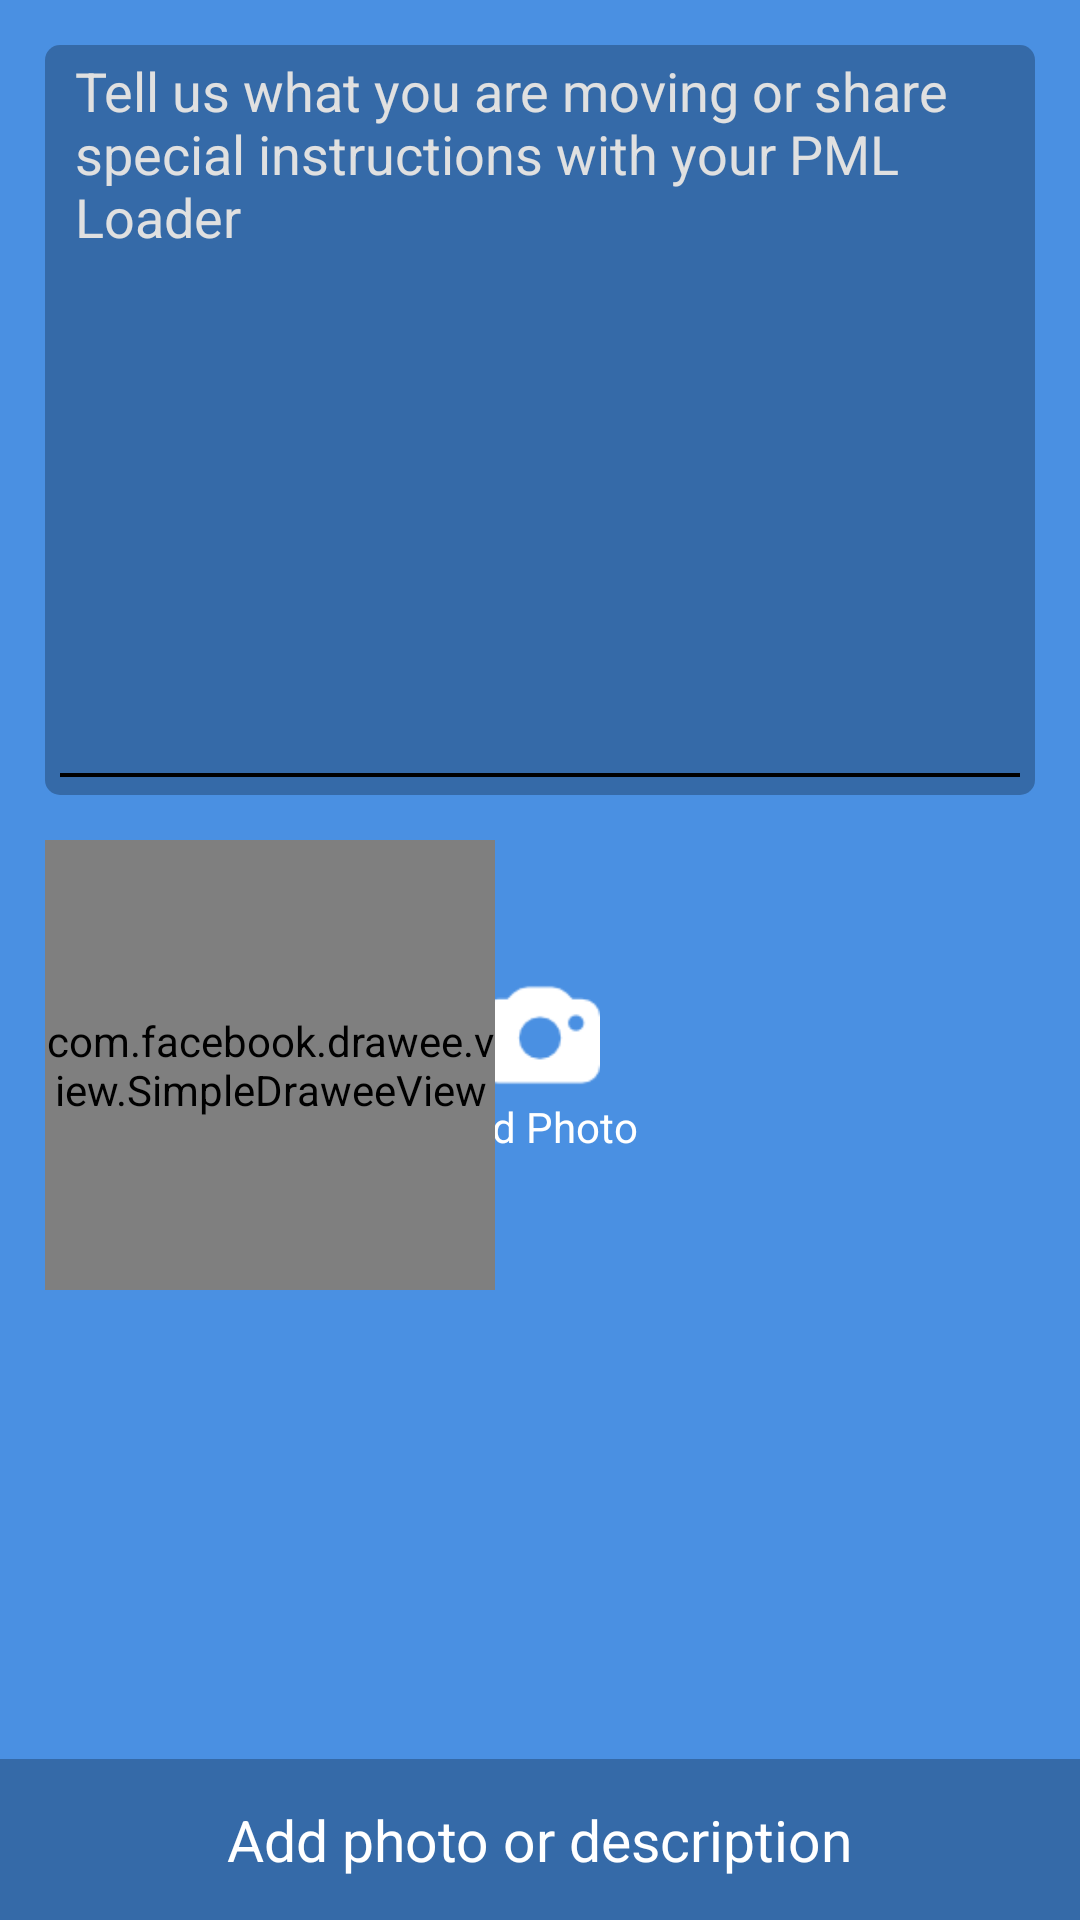

Here is an Android app screen rendered from its layout file. Give the layout XML and the strings, colors and styles it references.
<!-- AndroidManifest.xml: activity theme AppTheme -->
<!-- res/layout/activity_items_moving.xml -->
<?xml version="1.0" encoding="utf-8"?>
<RelativeLayout xmlns:android="http://schemas.android.com/apk/res/android"
    xmlns:app="http://schemas.android.com/apk/res-auto"
    xmlns:tools="http://schemas.android.com/tools"
    xmlns:fresco="http://schemas.android.com/apk/res-auto"
    android:layout_width="match_parent"
    android:layout_height="match_parent"
    android:background="@color/colorPrimary"
    android:id="@+id/items_moving_activity_layout"
    tools:context="com.chokus.konye.packmyload.activity.ItemsMovingActivity">

    <RelativeLayout
        android:layout_width="match_parent"
        android:layout_height="250dp"
        android:background="@drawable/curved_edit_view"
        android:layout_marginStart="15dp"
        android:layout_marginEnd="15dp"
        android:id="@+id/about_item_editText_layout"
        android:layout_marginTop="15dp">

        <EditText
            android:layout_width="match_parent"
            android:layout_height="wrap_content"
            android:paddingStart="10dp"
            android:paddingEnd="10dp"
            android:paddingTop="3dp"
            android:paddingBottom="3dp"
            android:id="@+id/about_item_editText"
            android:background="@android:color/transparent"
            android:hint="@string/about_item"
            android:textColorHint="@color/colorGreyText"
            android:textColor="@color/colorAccent"
            android:gravity="start"/>

    </RelativeLayout>

    <View
        android:layout_width="match_parent"
        android:layout_height="1.3dp"
        android:background="#000000"
        android:layout_marginStart="20dp"
        android:layout_marginEnd="20dp"
        android:layout_below="@+id/about_item_editText_layout"
        android:layout_marginTop="-7.5dp"/>

    

    <ImageView
        android:layout_width="50dp"
        android:layout_height="40dp"
        android:layout_centerHorizontal="true"
        android:layout_below="@+id/about_item_editText_layout"
        android:layout_marginTop="60dp"
        android:id="@+id/camera_icon"
        android:src="@drawable/photo_camera"/>
    
    <TextView
        android:layout_width="wrap_content"
        android:layout_height="wrap_content"
        android:layout_centerHorizontal="true"
        android:text="@string/add_photo"
        android:textColor="@color/colorAccent"
        android:layout_below="@+id/camera_icon"
        android:layout_marginTop="1dp"/>

    <RelativeLayout
        android:layout_width="160dp"
        android:layout_height="160dp"
        android:layout_alignParentStart="true"
        android:layout_marginStart="10dp"
        android:layout_marginTop="10dp"
        android:layout_below="@+id/about_item_editText_layout">

        <com.facebook.drawee.view.SimpleDraweeView
            android:layout_width="150dp"
            android:layout_height="150dp"
            android:id="@+id/item_imgView"
            fresco:actualImageScaleType="centerCrop"
            fresco:roundAsCircle="false"
            fresco:roundingBorderWidth="3dp"
            android:layout_margin="5dp"/>

        <ImageView
            android:layout_width="25dp"
            android:layout_height="25dp"
            android:layout_alignParentEnd="true"
            android:layout_alignParentTop="true"
            android:id="@+id/cancel_imgButton"/>

    </RelativeLayout>

    <RelativeLayout
        android:layout_width="match_parent"
        android:layout_height="wrap_content"
        android:layout_alignParentBottom="true"
        android:id="@+id/add_photo_layout"
        android:background="@color/colorPrimaryDark"
        android:paddingTop="14dp"
        android:paddingBottom="14dp">

        <TextView
            android:layout_width="wrap_content"
            android:layout_height="wrap_content"
            android:text="@string/add_photo_description"
            android:textSize="19sp"
            android:layout_centerHorizontal="true"
            android:textColor="@color/colorAccent"/>

    </RelativeLayout>

</RelativeLayout>
<!-- resources referenced by this layout -->
<resources>
  <color name="colorAccent">#FFFFFF</color>
  <color name="colorGreyText">#E0E0E0</color>
  <color name="colorPrimary">#4A90E2</color>
  <color name="colorPrimaryDark">#356aa8</color>
  <!-- drawable curved_edit_view (drawable) -->
  <?xml version="1.0" encoding="utf-8"?>
  <shape xmlns:android="http://schemas.android.com/apk/res/android"
      android:shape = "rectangle">
  
      <gradient android:endColor="@color/colorPrimaryDark"
          android:startColor="@color/colorPrimaryDark"
          android:angle="45"/>
      <corners
          android:bottomLeftRadius="5dp"
          android:bottomRightRadius="5dp"
          android:topLeftRadius="5dp"
          android:topRightRadius="5dp"/>
  
  </shape>
  <!-- drawable photo_camera: png bitmap (drawable, 1030 bytes) -->
  <string name="about_item">Tell us what you are moving or share special instructions with your PML Loader</string>
  <string name="add_photo">Add Photo</string>
  <string name="add_photo_description">Add photo or description</string>
  <style name="AppTheme" parent="Theme.AppCompat.Light.DarkActionBar">
          
          <item name="colorPrimary">@color/colorPrimary</item>
          <item name="colorPrimaryDark">@color/colorPrimaryDark</item>
          <item name="colorAccent">@color/colorAccent</item>
      </style>
</resources>
